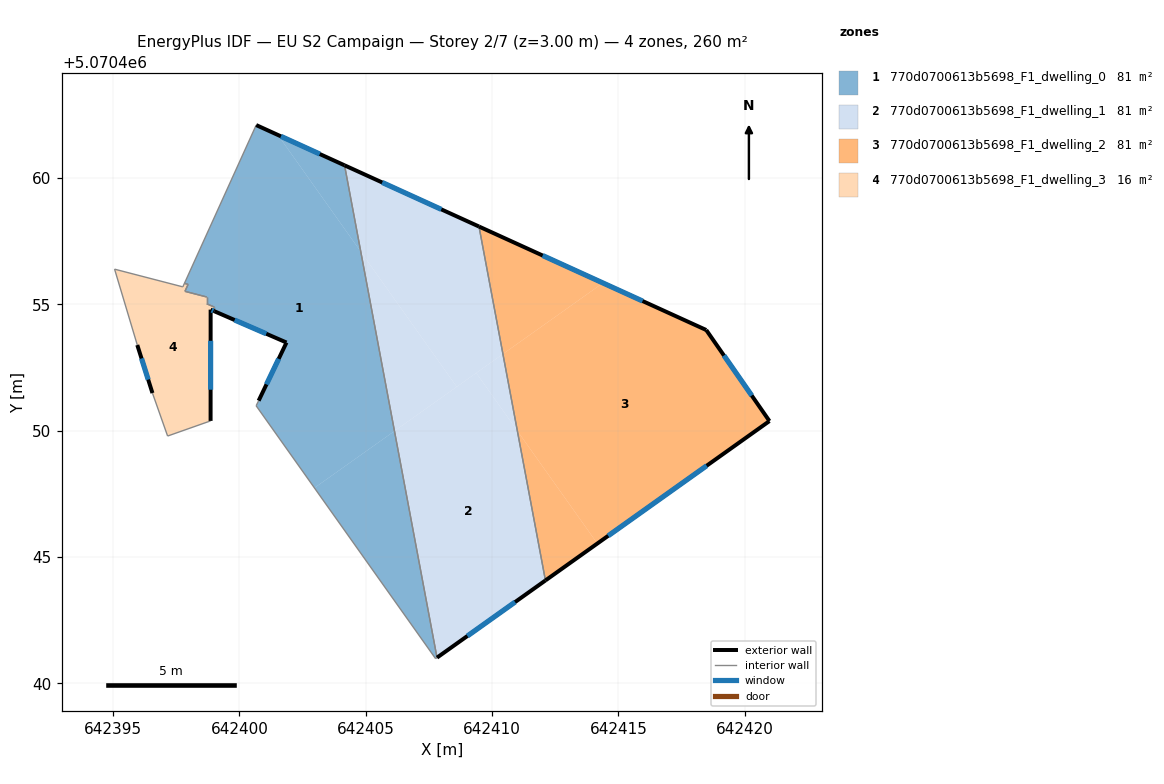
=== STOREY PLAN SPEC (per zone: floor XY polygon, exterior-wall plan segments, windows/doors) ===
zone 1: 770d0700613b5698_F1_dwelling_0  (81.5 m²)
  floor: (642406.14, 5070449.99) (642404.80, 5070457.09) (642401.52, 5070461.71) (642400.67, 5070462.10) (642397.82, 5070455.83) (642397.97, 5070455.80) (642397.84, 5070455.52) (642398.71, 5070455.29) (642398.71, 5070455.02) (642399.01, 5070454.89) (642399.01, 5070454.73) (642401.86, 5070453.49) (642400.76, 5070451.19) (642400.66, 5070450.99) (642402.97, 5070447.74)
  floor: (642404.80, 5070457.09) (642404.16, 5070460.51) (642401.52, 5070461.71)
  floor: (642407.82, 5070441.02) (642406.14, 5070449.99) (642402.97, 5070447.74) (642407.76, 5070440.98)
  exterior wall: (642400.76, 5070451.19) – (642401.86, 5070453.49)  [2.6 m]
    window: (642401.07, 5070451.84) – (642401.56, 5070452.85)  [1.5 m²]
  exterior wall: (642401.86, 5070453.49) – (642399.01, 5070454.73)  [3.1 m]
    window: (642401.06, 5070453.84) – (642399.81, 5070454.38)  [1.8 m²]
  exterior wall: (642400.67, 5070462.10) – (642404.16, 5070460.51)  [3.8 m]
    window: (642401.64, 5070461.65) – (642403.18, 5070460.95)  [2.2 m²]
  interior walls: 11
zone 2: 770d0700613b5698_F1_dwelling_1  (81.5 m²)
  floor: (642412.11, 5070444.08) (642411.00, 5070450.00) (642409.37, 5070452.29) (642406.14, 5070449.99) (642407.82, 5070441.02)
  floor: (642411.00, 5070450.00) (642410.43, 5070453.04) (642409.37, 5070452.29)
  floor: (642410.43, 5070453.04) (642409.48, 5070458.08) (642404.16, 5070460.51) (642404.80, 5070457.09) (642408.60, 5070451.74)
  floor: (642408.60, 5070451.74) (642404.80, 5070457.09) (642406.14, 5070449.99)
  exterior wall: (642404.16, 5070460.51) – (642409.48, 5070458.08)  [5.8 m]
    window: (642405.65, 5070459.83) – (642407.99, 5070458.76)  [3.4 m²]
  exterior wall: (642412.11, 5070444.08) – (642407.82, 5070441.02)  [5.3 m]
    window: (642410.91, 5070443.22) – (642409.02, 5070441.88)  [3.1 m²]
  interior walls: 2
zone 3: 770d0700613b5698_F1_dwelling_2  (81.5 m²)
  floor: (642420.98, 5070450.38) (642418.48, 5070453.99) (642414.39, 5070455.85) (642410.43, 5070453.04) (642411.00, 5070450.00) (642414.17, 5070445.54)
  floor: (642414.39, 5070455.85) (642409.48, 5070458.08) (642410.43, 5070453.04)
  floor: (642414.17, 5070445.54) (642411.00, 5070450.00) (642412.11, 5070444.08)
  exterior wall: (642409.48, 5070458.08) – (642418.48, 5070453.99)  [9.9 m]
    window: (642412.00, 5070456.94) – (642415.96, 5070455.14)  [5.7 m²]
  exterior wall: (642418.48, 5070453.99) – (642420.98, 5070450.38)  [4.4 m]
    window: (642419.18, 5070452.98) – (642420.28, 5070451.39)  [2.5 m²]
  exterior wall: (642420.98, 5070450.38) – (642412.11, 5070444.08)  [10.9 m]
    window: (642418.49, 5070448.62) – (642414.60, 5070445.84)  [6.3 m²]
  interior walls: 1
zone 4: 770d0700613b5698_F1_dwelling_3  (15.9 m²)
  floor: (642398.86, 5070450.39) (642398.86, 5070454.79) (642399.01, 5070454.73) (642399.01, 5070454.89) (642398.71, 5070455.02) (642398.71, 5070455.29) (642397.84, 5070455.52) (642397.97, 5070455.80) (642397.82, 5070455.83) (642397.76, 5070455.70) (642395.06, 5070456.40) (642395.96, 5070453.39) (642396.56, 5070451.49) (642397.16, 5070449.79)
  exterior wall: (642398.86, 5070454.79) – (642398.86, 5070450.39)  [4.4 m]
    window: (642398.86, 5070453.56) – (642398.86, 5070451.63)  [2.6 m²]
  exterior wall: (642396.56, 5070451.49) – (642395.96, 5070453.39)  [2.0 m]
    window: (642396.39, 5070452.03) – (642396.13, 5070452.86)  [1.2 m²]
  exterior wall: (642399.01, 5070454.73) – (642398.86, 5070454.79)  [0.2 m]
    window: (642398.97, 5070454.75) – (642398.90, 5070454.78)  [0.1 m²]
  interior walls: 11

=== DERIVED (storey summary) ===
Building: EU S2 Campaign
Storey: 2 of 7  (floor level z = 3.00 m)
Storey gross floor area: 260.3 m²
Zones on this storey: 4
  - 770d0700613b5698_F1_dwelling_0: floor 81.5 m²; exterior wall 9.5 m (28.5 m²); 3 window(s) 5.5 m²; WWR 19.3%
  - 770d0700613b5698_F1_dwelling_1: floor 81.5 m²; exterior wall 11.1 m (33.3 m²); 2 window(s) 6.4 m²; WWR 19.3%
  - 770d0700613b5698_F1_dwelling_2: floor 81.5 m²; exterior wall 25.1 m (75.4 m²); 3 window(s) 14.6 m²; WWR 19.3%
  - 770d0700613b5698_F1_dwelling_3: floor 15.9 m²; exterior wall 6.6 m (19.7 m²); 3 window(s) 3.8 m²; WWR 19.3%
Zone adjacency (shared interzone walls):
  - 770d0700613b5698_F1_dwelling_0 ↔ 770d0700613b5698_F1_dwelling_1
  - 770d0700613b5698_F1_dwelling_0 ↔ 770d0700613b5698_F1_dwelling_3
  - 770d0700613b5698_F1_dwelling_1 ↔ 770d0700613b5698_F1_dwelling_2